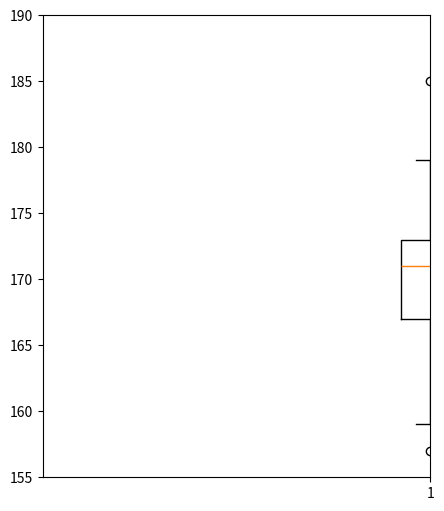

This chart was generated by the following Python code:
#python script
import numpy as np
import matplotlib.pyplot as plt
data_to_plot = np.array([157,159,161,164,165,166,167,167,167,168,169,170,170,170,171,171,172,172,172,172,173,173,175,175,177,178,178,179,185])


plt.figure(1,figsize=(5,6))
plt.subplot(111)
plt.axis([0,1,155,190])
plt.boxplot(data_to_plot, showfliers=True)
plt.show()
